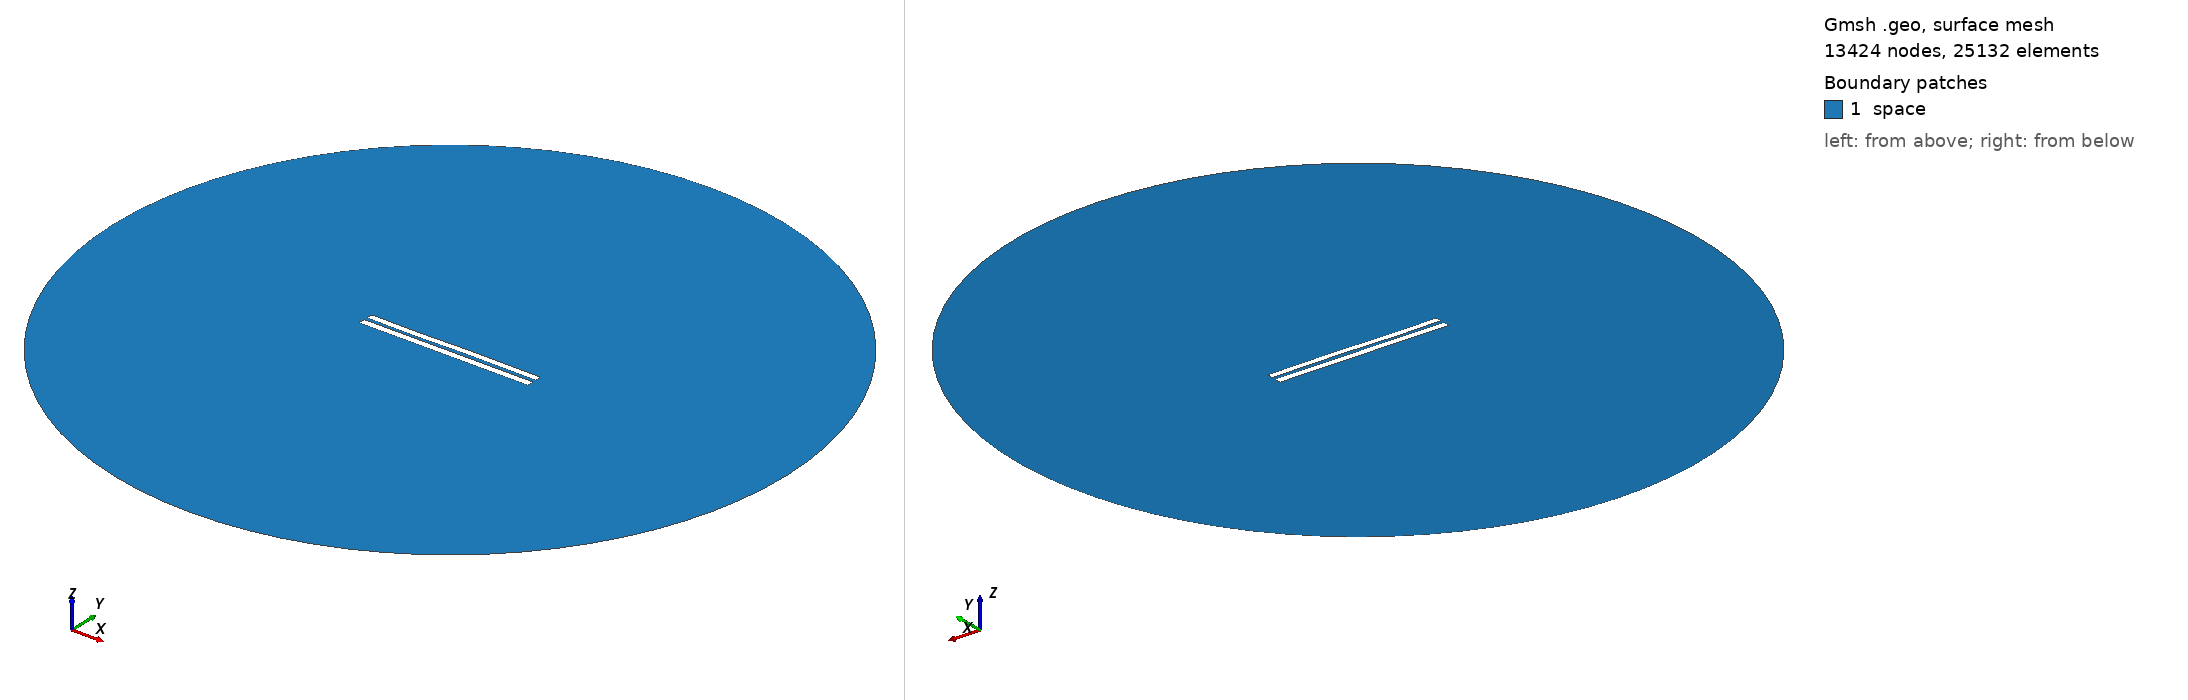

Gmsh geometry script, surface-meshed: 13424 nodes, 25132 surface elements. Boundary patches (legend numbers): 1 space. Left view from above one corner, right view from below the opposite corner. Legend entries are the model's physical surfaces. The drawing asked Gmsh for element sizes between 1% and 20% of the model's largest extent; the script's own settings can give other sizes.

=== 4802.geo (drawn) ===
//---------------------------------------
// Geometry kernel
//---------------------------------------

SetFactory("OpenCASCADE");



//---------------------------------------
// Parameters of the geometry
//---------------------------------------

// Overetch of the upper plate
overetch = 0.125;

// Distance between the plates
distance = 2.0;

// Discretization over the x axis (for the deformation)
nx = 50; 

// Length of the plate
L = 100 - overetch; 

// Number of modes
n = 4; 

// 1st mode coefficient
coeff(1) = 0.07499999999999998;
beta(1) = 0.596864 * 3.1415926535 / L;

// 2nd mode coefficient
coeff(2) = 0.0;
beta(2) = 1.49418 * 3.1415926535 / L;

// 3rd mode coefficient
coeff(3) = -0.15;
beta(3) = 2.50025 * 3.1415926535 / L;

// 4th mode coefficient
coeff(4) = -0.075;
beta(4) = 3.49999 * 3.1415926535 / L;



//---------------------------------------
// Upper plate (deformed rectangle)
//---------------------------------------

// Coordiantes of the upper plate
xmin = -50;
xmax = 50 - overetch;

// Height of the upper plate
yheight = 4 - 2 * overetch;

// Indexes of the points
UpperID[] = {};
LowerID[] = {};
LeftID[] = {};
RightID[] = {};

// Point index
p = 1;

// Horizontal edges
For i In {1:nx}
    x = xmin + (i-1)*(xmax - xmin)/(nx-1);

    y_bottom = distance / 2 + overetch;
    For j In {1:n}
        C = (Cosh(beta(j)*L) + Cos(beta(j)*L)) / (Sinh(beta(j)*L) + Sin(beta(j)*L));
        y_bottom  = y_bottom + coeff(j) * (Cosh(beta(j)*(x+50)) - Cos(beta(j)*(x+50)) - C * (Sinh(beta(j)*(x+50)) - Sin(beta(j)*(x+50))));
    EndFor

    y_top = y_bottom + yheight;

    Point(p) = {x, y_top, 0, 1.0};
    UpperID[i] = p;
    p = p + 1;

    Point(p) = {x, y_bottom, 0, 1.0};
    LowerID[i] = p;
    p = p + 1;
EndFor

// Create point lists
UpperPts[] = {}; LowerPts[] = {};
For i In {1:nx}
  UpperPts[] += {UpperID[i]};
  LowerPts[] += {LowerID[i]};
EndFor

// Build splines
Spline(1) = {UpperPts[]};
Spline(2) = {LowerPts[]};
Line(3) = {LowerPts[nx-1], UpperPts[nx-1]};
Line(4) = {LowerPts[0], UpperPts[0]};

// Build the plane surface
Curve Loop(1) = {2, 3, -1, -4};
Plane Surface(1) = {1};



//---------------------------------------
// Lower plate (rectangle)
//---------------------------------------

// Vertices
Point(1001) = {-50, -1, 0, 1.0};
Point(1002) = { 50, -1, 0, 1.0};
Point(1003) = { 50,  -5, 0, 1.0};
Point(1004) = {-50,  -5, 0, 1.0};

// Edges
Line(5) = {1001, 1002};
Line(6) = {1002, 1003};
Line(7) = {1003, 1004};
Line(8) = {1004, 1001};

// Plane surface
Line Loop(2) = {5, 6, 7, 8};
Plane Surface(2) = {2}; 



//---------------------------------------
// Outer (fictious) boundary
//---------------------------------------

// Points
Point(1005) = {0, 0, 0};       // Center
Point(1006) = {200, 0, 0};     // Start point
Point(1007) = {0, 200, 0};     // 90 degrees
Point(1008) = {-200, 0, 0};    // 180 degrees
Point(1009) = {0, -200, 0};    // 270 degrees

// Circle arcs (each needs start, center, end)
Circle(9) = {1006, 1005, 1007};
Circle(10) = {1007, 1005, 1008};
Circle(11) = {1008, 1005, 1009};
Circle(12) = {1009, 1005, 1006};

// Plane surface for the entire domain
Curve Loop(3) = {9, 10, 11, 12};
Surface(3) = {3};

// Subtract the plates from the whole domain to obtain the actual domain where we want to solve the equations
BooleanDifference{ Surface{3}; Delete; }{ Surface{1}; Surface{2}; Delete; }




//---------------------------------------
// Transfinite Lines/Curves
//---------------------------------------

// Set the number of points on the boundaries
r = 7;

// Plates
Transfinite Curve {1, 2} = 50*r Using Progression 1;
Transfinite Curve {3, 4} = 2*r Using Progression 1;
Transfinite Line {5, 7} = 50*r Using Progression 1;
Transfinite Line {6, 8} = 2*r Using Progression 1;

// Outer boundary
Transfinite Line {9, 10, 11, 12} = 20 Using Progression 1;



//---------------------------------------
// Physical groups
//---------------------------------------                

// Physical curves (boundaries)
Physical Line("force_segment", 10) = {2};
Physical Line("upper_plate", 11) = {1, 3, 4};
Physical Line("lower_plate", 12) = {5, 6, 7, 8};
Physical Line("boundary", 20) = {9, 10, 11, 12};

// Physical Surfaces
Physical Surface("space", 30) = {3};



//---------------------------------------
// 6. Generate the Mesh
//---------------------------------------

// 2D mesh generation
Mesh 2;
